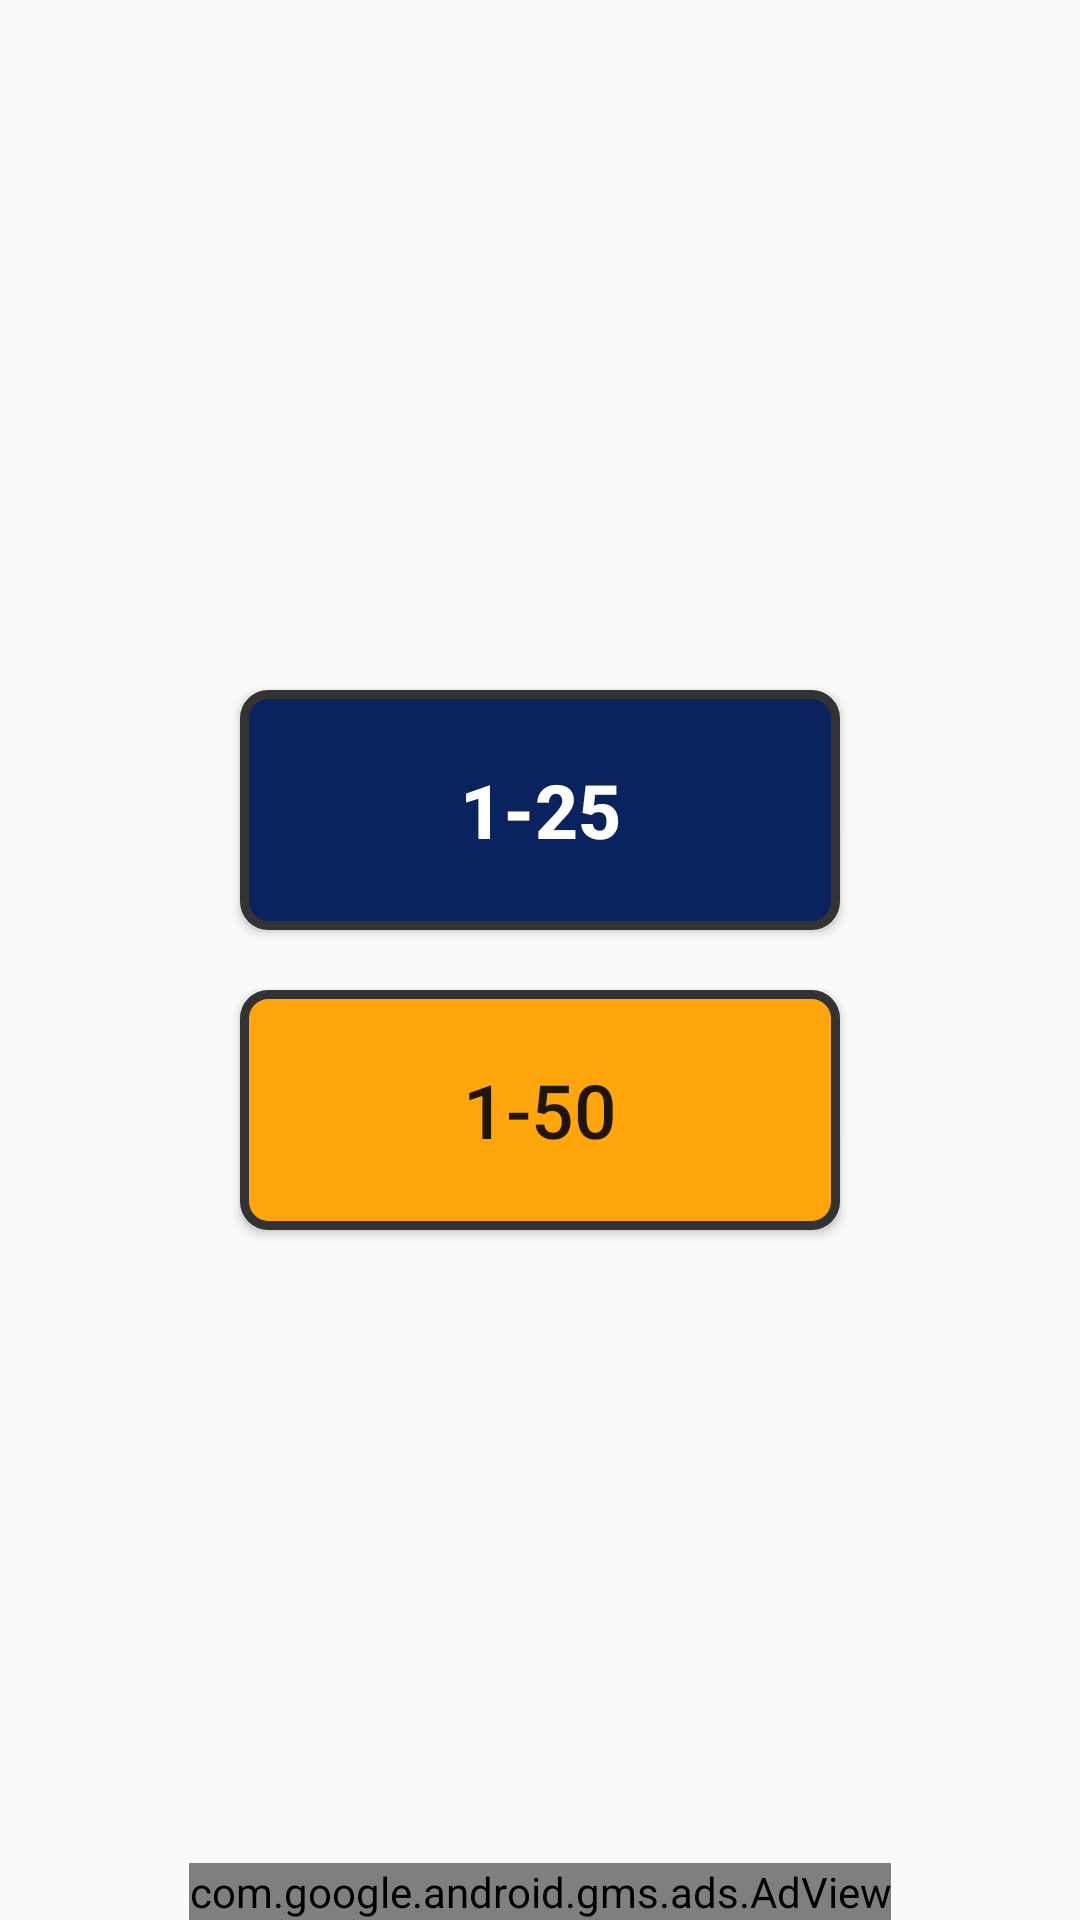

Reconstruct the res/layout file that produces this screen, plus the resources it refers to.
<!-- AndroidManifest.xml: application theme AppTheme -->
<!-- res/layout/activity_main.xml -->
<?xml version="1.0" encoding="utf-8"?>
<androidx.constraintlayout.widget.ConstraintLayout xmlns:android="http://schemas.android.com/apk/res/android"
    xmlns:app="http://schemas.android.com/apk/res-auto"
    xmlns:tools="http://schemas.android.com/tools"
    android:layout_width="match_parent"
    android:layout_height="match_parent"
    tools:context=".MainActivity">

    <Button
        android:layout_width="200dp"
        android:layout_height="80dp"
        app:layout_constraintRight_toRightOf="parent"
        app:layout_constraintLeft_toLeftOf="parent"
        app:layout_constraintTop_toTopOf="parent"
        app:layout_constraintBottom_toBottomOf="parent"
        android:layout_marginBottom="100dp"
        android:onClick="click25"
        android:text="1-25"
        android:textColor="#ffffff"
        android:textStyle="bold"
        android:textSize="25sp"
        android:background="@drawable/btn_bg"
        />



    <Button
        android:layout_width="200dp"
        android:layout_height="80dp"
        app:layout_constraintRight_toRightOf="parent"
        app:layout_constraintLeft_toLeftOf="parent"
        app:layout_constraintTop_toTopOf="parent"
        app:layout_constraintBottom_toBottomOf="parent"
        android:layout_marginTop="100dp"
        android:onClick="click50"
        android:background="@drawable/btn_bg2"
        android:text="1-50"
        android:textSize="25sp"
        />


    <com.google.android.gms.ads.AdView
        ads:layout_constraintBottom_toBottomOf="parent"
        ads:layout_constraintLeft_toLeftOf="parent"
        ads:layout_constraintRight_toRightOf="parent"
        xmlns:ads="http://schemas.android.com/apk/res-auto"
        android:id="@+id/adView"
        android:layout_width="wrap_content"
        android:layout_height="wrap_content"
        ads:adSize="BANNER"
        ads:adUnitId="ca-app-pub-9597916099220120/1795920566">
    </com.google.android.gms.ads.AdView>

</androidx.constraintlayout.widget.ConstraintLayout>
<!-- resources referenced by this layout -->
<resources>
  <!-- drawable btn_bg (drawable) -->
  <?xml version="1.0" encoding="utf-8"?>
  <shape xmlns:android="http://schemas.android.com/apk/res/android" android:shape="rectangle">
      <stroke android:width="3dp" android:color="#333333"/>
      <corners android:radius="8dp"/>
      <solid android:color="#0A225E"/>
  </shape>
  <!-- drawable btn_bg2 (drawable) -->
  <?xml version="1.0" encoding="utf-8"?>
  <selector xmlns:android="http://schemas.android.com/apk/res/android">
      <item android:state_pressed="true" android:drawable="@drawable/btn2_pressed"/>
      <item android:state_pressed="false" android:drawable="@drawable/btn2_unpressed"/>
  </selector>
  <style name="AppTheme" parent="Theme.AppCompat.Light.DarkActionBar">
          
          <item name="colorPrimary">#131343</item>
          <item name="colorPrimaryDark">#C5C2CA</item>
          <item name="colorAccent">@color/colorAccent</item>
      </style>
  <!-- drawable btn2_pressed (drawable) -->
  <?xml version="1.0" encoding="utf-8"?>
  <shape xmlns:android="http://schemas.android.com/apk/res/android" android:shape="rectangle">
      <stroke android:width="3dp" android:color="#333333"/>
      <corners android:radius="8dp"/>
      <solid android:color="#DC9225"/>
  </shape>
  <!-- drawable btn2_unpressed (drawable) -->
  <?xml version="1.0" encoding="utf-8"?>
  <shape xmlns:android="http://schemas.android.com/apk/res/android" android:shape="rectangle">
      <stroke android:width="3dp" android:color="#333333"/>
      <corners android:radius="8dp"/>
      <solid android:color="#FFA60C"/>
  </shape>
  <!-- not gathered from this repository: default colours our renderer supplied (Android Studio template values) -->
  <color name="colorAccent">#FF03DAC5</color>
</resources>
